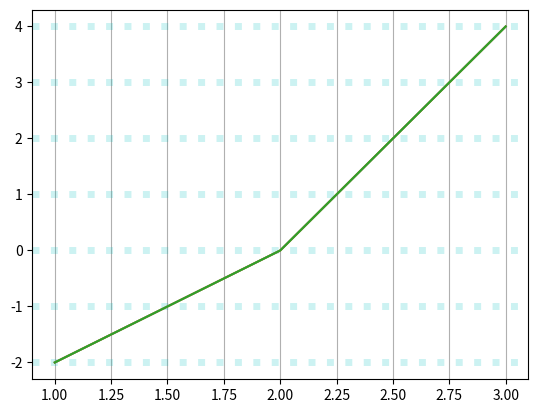

This chart was generated by the following Python code:
import matplotlib.pyplot as plt

x = [x for x in range(1,4)]
y = [-2,0,4]

plt.plot(x,y)
plt.grid() # create grid
plt.show()

plt.plot(x,y)
plt.grid(axis="y") # setting grid axis
plt.show()

plt.plot(x,y)
plt.grid(axis="y",color="c",ls=":",lw=5,alpha=0.2) # setting grid style
plt.show()